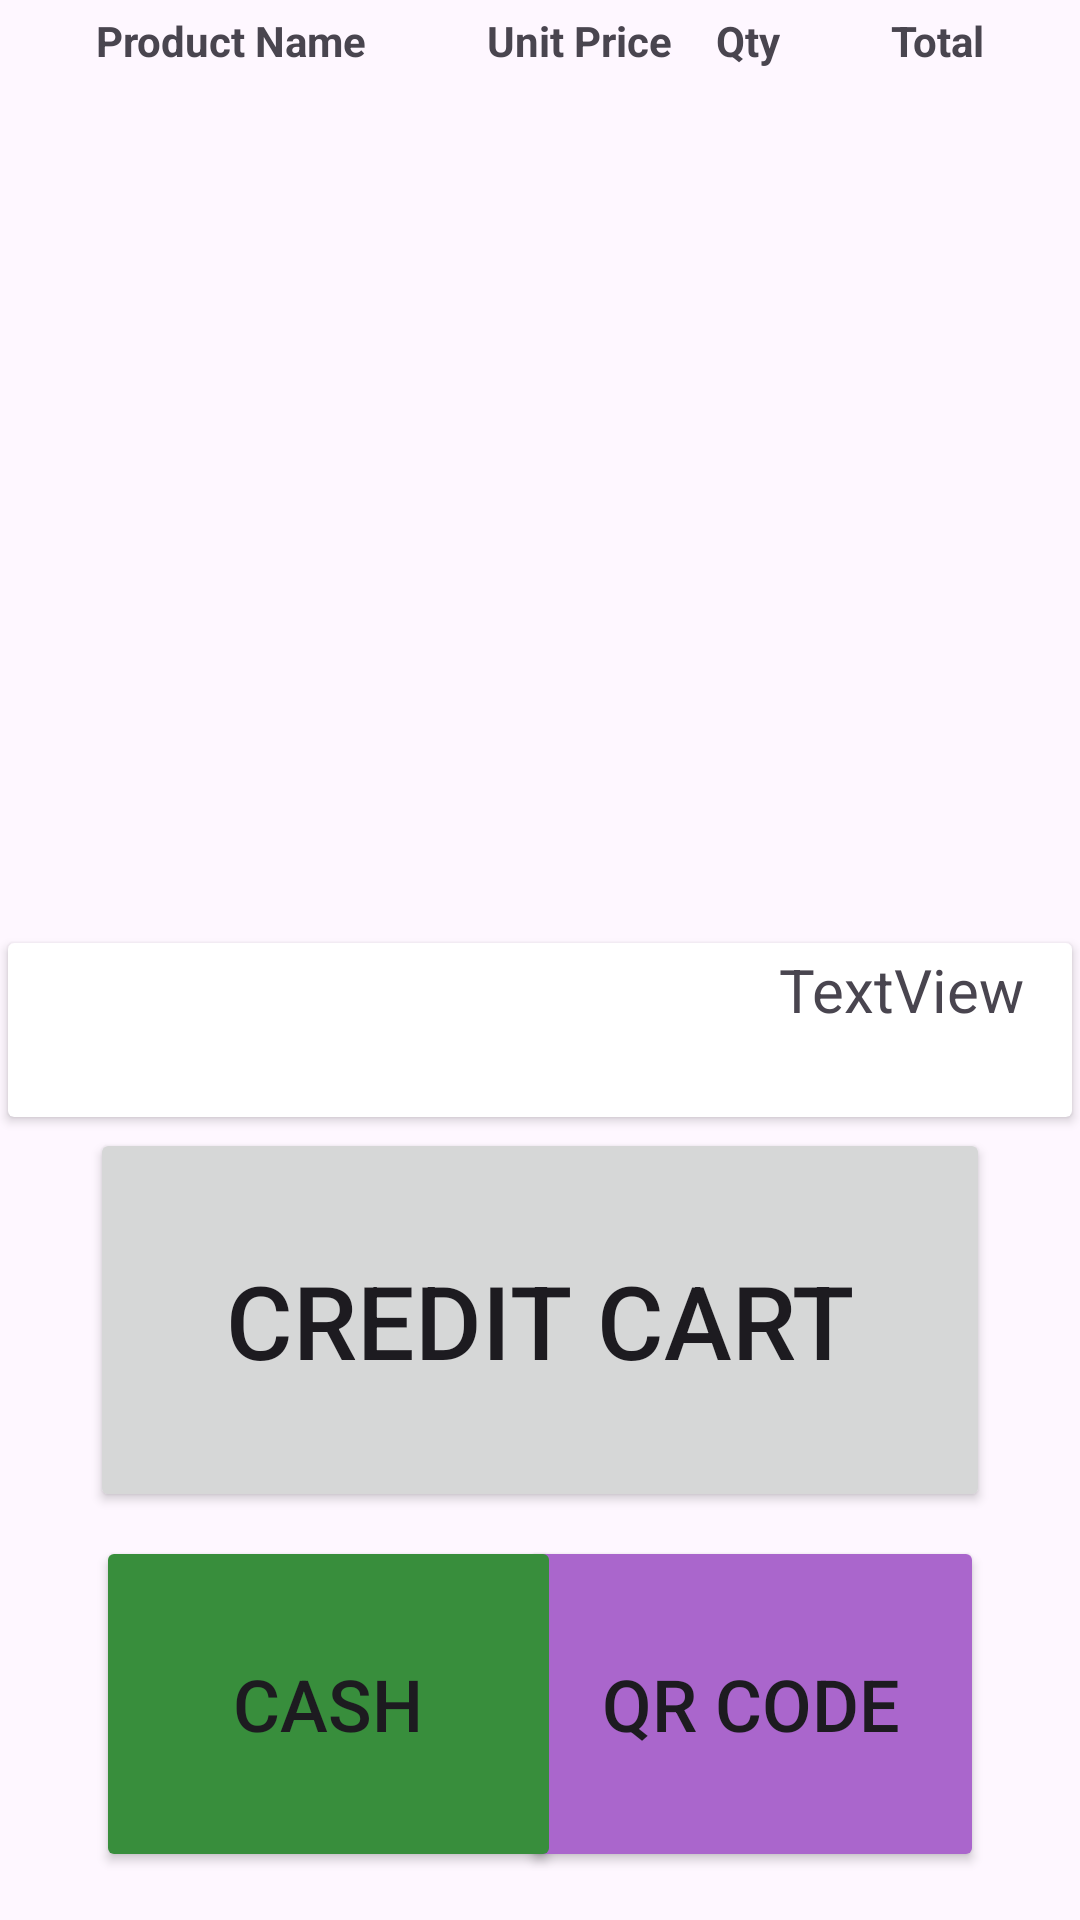

Reconstruct the res/layout file that produces this screen, plus the resources it refers to.
<!-- AndroidManifest.xml: application theme Theme.SalesApp -->
<!-- res/layout/fragment_checkout.xml -->
<?xml version="1.0" encoding="utf-8"?>
<androidx.constraintlayout.widget.ConstraintLayout xmlns:android="http://schemas.android.com/apk/res/android"
    xmlns:app="http://schemas.android.com/apk/res-auto"
    xmlns:tools="http://schemas.android.com/tools"
    android:id="@+id/frameLayout2"
    android:layout_width="match_parent"
    android:layout_height="match_parent"
    tools:context=".view.CheckoutFragment">

    <LinearLayout
        android:id="@+id/linearLayout2"
        android:layout_width="match_parent"
        android:layout_height="wrap_content"
        android:layout_marginStart="28dp"
        android:layout_marginEnd="28dp"
        android:padding="2dp"
        app:layout_constraintEnd_toEndOf="parent"
        app:layout_constraintStart_toStartOf="parent"
        app:layout_constraintTop_toTopOf="parent">

        <TextView
            android:id="@+id/productNameView"
            android:layout_width="match_parent"
            android:layout_height="wrap_content"
            android:layout_marginStart="2dp"
            android:layout_marginTop="2dp"
            android:layout_marginEnd="2dp"
            android:layout_marginBottom="2dp"
            android:layout_weight="50"
            android:text="Product Name"
            android:textStyle="bold" />

        <TextView
            android:id="@+id/unitPriceTextView"
            android:layout_width="wrap_content"
            android:layout_height="wrap_content"
            android:layout_margin="2dp"
            android:layout_marginStart="2dp"
            android:layout_marginTop="2dp"
            android:layout_marginEnd="2dp"
            android:layout_marginBottom="2dp"
            android:text="Unit Price"
            android:textStyle="bold" />

        <TextView
            android:id="@+id/quantityTextView"
            android:layout_width="32dp"
            android:layout_height="wrap_content"
            android:layout_margin="2dp"
            android:layout_marginStart="2dp"
            android:layout_marginTop="2dp"
            android:layout_marginEnd="2dp"
            android:layout_marginBottom="2dp"
            android:gravity="right"
            android:text="Qty"
            android:textStyle="bold" />

        <TextView
            android:id="@+id/priceTextView"
            android:layout_width="64dp"
            android:layout_height="wrap_content"
            android:layout_margin="2dp"
            android:layout_marginStart="2dp"
            android:layout_marginTop="2dp"
            android:layout_marginEnd="2dp"
            android:layout_marginBottom="2dp"
            android:gravity="right"
            android:text="Total"
            android:textStyle="bold" />

    </LinearLayout>

    <Button
        android:id="@+id/qrButton"
        android:layout_width="155dp"
        android:layout_height="112dp"
        android:layout_marginEnd="32dp"
        android:layout_marginBottom="16dp"
        android:backgroundTint="@android:color/holo_purple"
        android:text="QR Code"
        android:textSize="24sp"
        app:cornerRadius="32dp"
        app:layout_constraintBottom_toBottomOf="parent"
        app:layout_constraintEnd_toEndOf="parent" />

    <Button
        android:id="@+id/creditCartButton"
        android:layout_width="300dp"
        android:layout_height="128dp"
        android:layout_marginBottom="8dp"
        android:text="Credit Cart"
        android:textSize="34sp"
        app:cornerRadius="32dp"
        app:layout_constraintBottom_toTopOf="@+id/cashButton"
        app:layout_constraintEnd_toEndOf="parent"
        app:layout_constraintStart_toStartOf="parent" />

    <Button
        android:id="@+id/cashButton"
        android:layout_width="155dp"
        android:layout_height="112dp"
        android:layout_marginStart="32dp"
        android:layout_marginBottom="16dp"
        android:backgroundTint="@color/darkPrimary"
        android:text="Cash"
        android:textSize="24sp"
        app:cornerRadius="32dp"
        app:layout_constraintBottom_toBottomOf="parent"
        app:layout_constraintStart_toStartOf="parent" />

    <androidx.recyclerview.widget.RecyclerView
        android:id="@+id/checkoutRecyclerView"
        android:layout_width="0dp"
        android:layout_height="0dp"
        android:layout_marginStart="32dp"
        android:layout_marginEnd="32dp"
        app:layout_constraintBottom_toTopOf="@+id/cardView"
        app:layout_constraintEnd_toEndOf="parent"
        app:layout_constraintHorizontal_bias="0.0"
        app:layout_constraintStart_toStartOf="parent"
        app:layout_constraintTop_toBottomOf="@+id/linearLayout2" />

    <androidx.cardview.widget.CardView
        android:id="@+id/cardView"
        android:layout_width="match_parent"
        android:layout_height="wrap_content"
        app:cardBackgroundColor="@color/cardview_light_background"
        app:cardUseCompatPadding="true"
        app:contentPadding="2dp"
        app:contentPaddingLeft="16dp"
        app:contentPaddingRight="16dp"
        app:layout_constraintBottom_toTopOf="@+id/creditCartButton"
        app:layout_constraintEnd_toEndOf="parent"
        app:layout_constraintStart_toStartOf="parent">
        <LinearLayout
            android:layout_width="match_parent"
            android:layout_height="match_parent"
            android:orientation="vertical"
            android:gravity="right"
            >

            <TextView
                android:id="@+id/totalTextView"
                android:layout_width="wrap_content"
                android:layout_height="wrap_content"
                android:gravity="center|right"
                android:text="TextView"
                android:textSize="20sp" />

            <TextView
                android:id="@+id/discountTextView"
                android:layout_width="wrap_content"
                android:layout_height="wrap_content"
                android:gravity="center|right"
                android:textColor="@android:color/holo_red_light"
                android:textSize="20sp" />

        </LinearLayout>
    </androidx.cardview.widget.CardView>
</androidx.constraintlayout.widget.ConstraintLayout>
<!-- resources referenced by this layout -->
<resources>
  <color name="darkPrimary">#388E3C</color>
  <style name="Theme.SalesApp" parent="Base.Theme.SalesApp" />
  <style name="Base.Theme.SalesApp" parent="Theme.Material3.DayNight.NoActionBar">
          
          <item name="colorPrimary">@color/primary</item>
          <item name="colorPrimaryVariant">@color/darkPrimary</item>
          <item name="colorOnPrimary">@android:color/white</item>
  
          <item name="colorSecondary">@color/accent</item>
          <item name="colorSecondaryVariant">@android:color/holo_green_light</item>
          <item name="colorOnSecondary">@android:color/black</item>
  
          <item name="android:statusBarColor">@color/primary</item>
  
      </style>
  <color name="primary">#4CAF50</color>
  <color name="accent">#8BC34A</color>
</resources>
